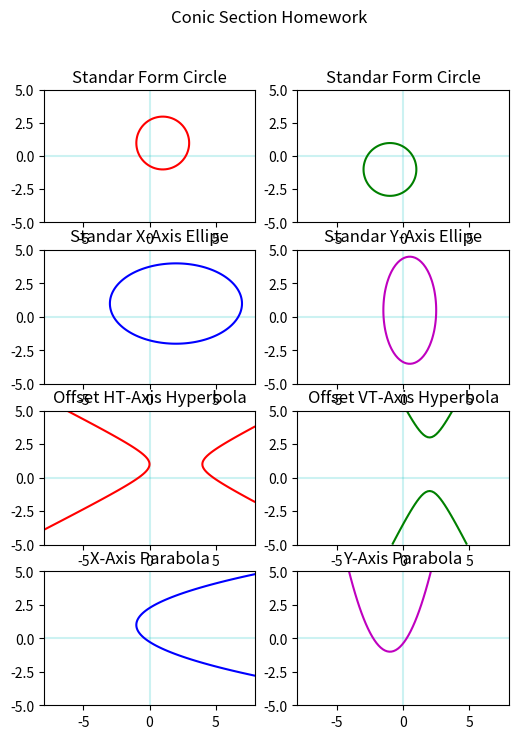

The matplotlib source for this figure:
from numpy import linspace, meshgrid
from matplotlib.pyplot import*

# General Form of a Circle
# ax^2 + bxy + cy^2 + dx + ey + f = 0

def axis():
    axhline(0, alpha=.2, c = 'c')
    axvline(0, alpha=.2, c = 'c')

# Standar Form of a Circle
# (x-h)^2 + (y-k)^2 = r^2

def sCircle(r,h,k):
    sc = (x - h)**2/r**2 + (y - k)**2/r**2
    return sc

def CirclePlot(r,h,k,c,t):
    axis()
    sc=sCircle(r,h,k)
    contour(x,y,sc,[1],colors = c)
    gca().set_aspect('equal')
    title(t)
    
# Standar Conic Ellipe
# (x -h)^2/a^2 + (y -k)^2/b^2 = 1

def sxaellipe(a,b,h,k):
    sxae = (x - h)**2/a**2 + (y - k)**2/b**2
    return sxae

def syaellipe(a,b,h,k):
    syae = (x - h)**2/b**2 + (y - k)**2/a**2
    return syae

def PlotXAEllipe(a,b,h,k,c,t):
    axis()
    sxae = sxaellipe(a,b,h,k)
    contour(x, y, sxae, [1], colors=c)
    # gca().set_aspect('equal')
    title(t)

def PlotYAEllipe(a,b,h,k,c,t):
    axis()
    syae = syaellipe(a,b,h,k)
    contour(x, y, syae, [1], colors=c)
    # gca().set_aspect('equal')
    title(t)

def hahyperbola(a,b,h,k):
    htah = (x - h)**2/a**2 - (y - k)**2/b**2
    return htah

def vahyperbola(a,b,h,k):
    vtah = (y - k)**2/a**2 - (x - h)**2/b**2
    return vtah

def PlotHAHyperbola(a,b,h,k,c,t):
    axis()
    htah = hahyperbola(a,b,h,k)
    contour(x, y, htah, [1], colors=c)
    title(t)

def PlotVAHyperbola(a,b,h,k,c,t):
    axis()
    vtah = vahyperbola(a,b,h,k)
    contour(x, y, vtah, [1], colors=c)
    title(t)


def xanoparabola(a, h, k):
    xanop = (y - k)**2 - 4*a*(x - h)
    return xanop

def yanoparabola(a, h, k):
    yanop = (x - h)**2 - 4*a*(y - k)
    return yanop

def PlotXAParabola(a,h,k,c,t):
    axis()
    xanop = xanoparabola(a, h, k)
    contour(x, y, xanop, [0], colors = c)
    title(t)

def PlotYAParabola(a,h,k,c,t):
    axis()
    yanop = yanoparabola(a, h, k)
    contour(x, y, yanop, [0], colors = c)
    title(t)
    

x=linspace(-8,8,100)
y=linspace(-5,5,100)
[x,y]=meshgrid(x,y)


fig = figure(figsize = (6,8))

ax = fig.add_subplot(4, 2, 1)
r = 2
h = 1
k = 1
c = 'r'
t = 'Standar Form Circle'
CirclePlot(r,h,k,c,t)

ax = fig.add_subplot(4, 2, 2)
r = 2
h = -1 
k = -1
c = 'g'
t = 'Standar Form Circle'
CirclePlot(r,h,k,c,t)

ax = fig.add_subplot(4, 2, 3)
a = 5
b = 3
h = 2
k = 1
c = 'b'
t = 'Standar X-Axis Ellipe'
PlotXAEllipe(a,b,h,k,c,t)

ax = fig.add_subplot(4, 2, 4)
a = 4
b = 2
h = .5
k = .5
c = 'm'
t = 'Standar Y-Axis Ellipe'
PlotYAEllipe(a,b,h,k,c,t)

ax = fig.add_subplot(4, 2, 5)
a = 2
b = 1
h = 2
k = 1
c = 'r'
t = 'Offset HT-Axis Hyperbola'
PlotHAHyperbola(a,b,h,k,c,t)

ax = fig.add_subplot(4, 2, 6)
a = 2
b = 1
h = 2
k = 1
c = 'g'
t = 'Offset VT-Axis Hyperbola'
PlotVAHyperbola(a,b,h,k,c,t)

ax = fig.add_subplot(4, 2, 7)
a = .4
h = -1
k = 1
c = 'b'
t = 'X-Axis Parabola'
PlotXAParabola(a, h, k, c, t)


ax = fig.add_subplot(4, 2, 8)
a = .4
h = -1
k = -1
c = 'm'
t = 'Y-Axis Parabola'
PlotYAParabola(a, h, k, c, t)

suptitle('Conic Section Homework')

show()
